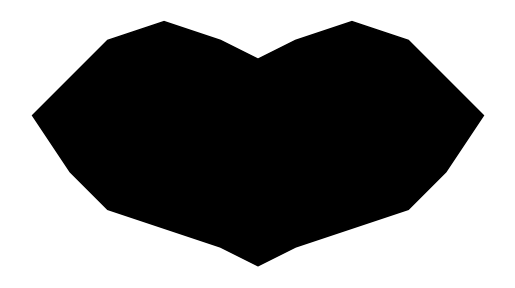

Here is the Python script that generated this plot:
import matplotlib.pyplot as plt

# Define coordinates for the Batman logo
# These points approximate the shape of the Batman logo, forming a closed polygon.
x = [0.0, 0.2, 0.5, 0.8, 1.0, 1.2, 1.0, 0.8, 0.5, 0.2, 0.0,
     -0.2, -0.5, -0.8, -1.0, -1.2, -1.0, -0.8, -0.5, -0.2, 0.0]
y = [0.0, 0.1, 0.2, 0.3, 0.5, 0.8, 1.0, 1.2, 1.3, 1.2, 1.1,
     1.2, 1.3, 1.2, 1.0, 0.8, 0.5, 0.3, 0.2, 0.1, 0.0]

# Fill the polygon to create the solid logo
plt.fill(x, y, color='black')

# Ensure the aspect ratio is equal so the logo isn't distorted
plt.gca().set_aspect('equal', adjustable='box')

# Remove the axes, ticks, and labels as they are not part of the logo
plt.axis('off')


# Display the plot
plt.show()